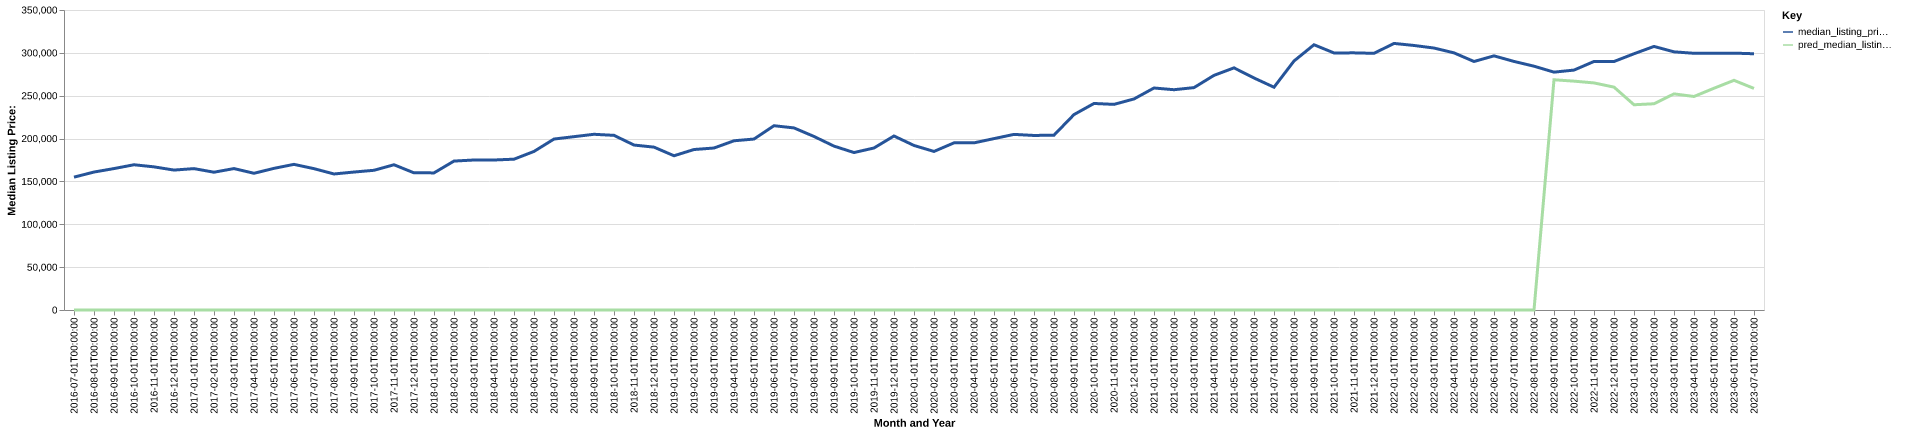

The table this chart was drawn from, first rows:
date, time_idx, median_listing_price, thirty_year_interest_rate_five, month, county_name, active_listing_count, median_days_on_market, pred_median_listing_price, month_year
2016-07-01, 0, 155000, 3.72, 7, st. bernard, la, 126.0, 61.0, 0, Jul-2016
2016-08-01, 1, 160950, 3.73, 8, st. bernard, la, 132.0, 55.0, 0, Aug-2016
2016-09-01, 2, 165000, 3.66, 9, st. bernard, la, 141.0, 52.0, 0, Sep-2016
2016-10-01, 3, 169450, 3.64, 10, st. bernard, la, 154.0, 64.0, 0, Oct-2016
2016-11-01, 4, 167000, 3.66, 11, st. bernard, la, 176.0, 70.0, 0, Nov-2016
2016-12-01, 5, 163250, 3.48, 12, st. bernard, la, 170.0, 82.0, 0, Dec-2016
2017-01-01, 6, 164950, 3.45, 1, st. bernard, la, 160.0, 84.0, 0, Jan-2017
2017-02-01, 7, 160750, 3.5, 2, st. bernard, la, 165.0, 83.0, 0, Feb-2017
2017-03-01, 8, 165000, 3.52, 3, st. bernard, la, 163.0, 71.0, 0, Mar-2017
2017-04-01, 9, 159500, 4.03, 4, st. bernard, la, 156.0, 61.0, 0, Apr-2017
2017-05-01, 10, 165250, 4.32, 5, st. bernard, la, 147.0, 62.0, 0, May-2017
2017-06-01, 11, 169900, 4.2, 6, st. bernard, la, 140.0, 74.0, 0, Jun-2017
2017-07-01, 12, 164900, 4.19, 7, st. bernard, la, 127.0, 72.0, 0, Jul-2017
2017-08-01, 13, 158700, 4.3, 8, st. bernard, la, 126.0, 67.0, 0, Aug-2017
2017-09-01, 14, 160950, 4.1, 9, st. bernard, la, 140.0, 64.0, 0, Sep-2017
2017-10-01, 15, 163000, 4.05, 10, st. bernard, la, 142.0, 62.0, 0, Oct-2017
2017-11-01, 16, 169450, 3.94, 11, st. bernard, la, 138.0, 58.0, 0, Nov-2017
2017-12-01, 17, 160000, 4.03, 12, st. bernard, la, 136.0, 66.0, 0, Dec-2017
2018-01-01, 18, 159975, 3.93, 1, st. bernard, la, 135.0, 77.0, 0, Jan-2018
2018-02-01, 19, 173750, 3.83, 2, st. bernard, la, 145.0, 70.0, 0, Feb-2018
2018-03-01, 20, 175000, 3.94, 3, st. bernard, la, 155.0, 56.0, 0, Mar-2018
2018-04-01, 21, 175000, 3.95, 4, st. bernard, la, 142.0, 52.0, 0, Apr-2018
2018-05-01, 22, 175950, 3.99, 5, st. bernard, la, 124.0, 59.0, 0, May-2018
2018-06-01, 23, 185000, 4.15, 6, st. bernard, la, 129.0, 51.0, 0, Jun-2018
2018-07-01, 24, 199450, 4.4, 7, st. bernard, la, 124.0, 63.0, 0, Jul-2018
2018-08-01, 25, 202225, 4.46, 8, st. bernard, la, 133.0, 66.0, 0, Aug-2018
2018-09-01, 26, 205000, 4.58, 9, st. bernard, la, 143.0, 57.0, 0, Sep-2018
2018-10-01, 27, 203750, 4.66, 10, st. bernard, la, 153.0, 50.0, 0, Oct-2018
2018-11-01, 28, 192450, 4.62, 11, st. bernard, la, 158.0, 54.0, 0, Nov-2018
2018-12-01, 29, 190000, 4.54, 12, st. bernard, la, 155.0, 71.0, 0, Dec-2018
2019-01-01, 30, 179950, 4.6, 1, st. bernard, la, 156.0, 82.0, 0, Jan-2019
2019-02-01, 31, 187225, 4.72, 2, st. bernard, la, 156.0, 89.0, 0, Feb-2019
2019-03-01, 32, 188979, 4.9, 3, st. bernard, la, 136.0, 77.0, 0, Mar-2019
2019-04-01, 33, 197425, 4.94, 4, st. bernard, la, 127.0, 67.0, 0, Apr-2019
2019-05-01, 34, 199450, 4.75, 5, st. bernard, la, 128.0, 56.0, 0, May-2019
2019-06-01, 35, 215000, 4.51, 6, st. bernard, la, 131.0, 62.0, 0, Jun-2019
2019-07-01, 36, 212425, 4.41, 7, st. bernard, la, 135.0, 66.0, 0, Jul-2019
2019-08-01, 37, 202450, 4.41, 8, st. bernard, la, 143.0, 67.0, 0, Aug-2019
2019-09-01, 38, 191200, 4.2, 9, st. bernard, la, 154.0, 59.0, 0, Sep-2019
2019-10-01, 39, 183700, 4.14, 10, st. bernard, la, 163.0, 54.0, 0, Oct-2019
2019-11-01, 40, 189000, 3.84, 11, st. bernard, la, 166.0, 65.0, 0, Nov-2019
2019-12-01, 41, 203000, 3.81, 12, st. bernard, la, 162.0, 74.0, 0, Dec-2019
2020-01-01, 42, 191950, 3.75, 1, st. bernard, la, 159.0, 87.0, 0, Jan-2020
2020-02-01, 43, 185000, 3.73, 2, st. bernard, la, 146.0, 99.0, 0, Feb-2020
2020-03-01, 44, 195000, 3.78, 3, st. bernard, la, 145.0, 55.0, 0, Mar-2020
2020-04-01, 45, 195000, 3.75, 4, st. bernard, la, 139.0, 53.0, 0, Apr-2020
2020-05-01, 46, 199950, 3.74, 5, st. bernard, la, 132.0, 73.0, 0, May-2020
2020-06-01, 47, 204875, 3.72, 6, st. bernard, la, 118.0, 80.0, 0, Jun-2020
2020-07-01, 48, 203625, 3.49, 7, st. bernard, la, 103.0, 85.0, 0, Jul-2020
2020-08-01, 49, 204000, 3.65, 8, st. bernard, la, 94.0, 109.0, 0, Aug-2020
2020-09-01, 50, 228000, 3.33, 9, st. bernard, la, 80.0, 56.0, 0, Sep-2020
2020-10-01, 51, 240950, 3.28, 10, st. bernard, la, 83.0, 51.0, 0, Oct-2020
2020-11-01, 52, 239900, 3.21, 11, st. bernard, la, 98.0, 49.0, 0, Nov-2020
2020-12-01, 53, 246225, 3.07, 12, st. bernard, la, 99.0, 62.0, 0, Dec-2020
2021-01-01, 54, 259000, 2.99, 1, st. bernard, la, 101.0, 71.0, 0, Jan-2021
2021-02-01, 55, 257000, 2.93, 2, st. bernard, la, 98.0, 58.0, 0, Feb-2021
2021-03-01, 56, 259450, 2.88, 3, st. bernard, la, 83.0, 58.0, 0, Mar-2021
2021-04-01, 57, 273750, 2.84, 4, st. bernard, la, 77.0, 58.0, 0, Apr-2021
2021-05-01, 58, 282500, 2.71, 5, st. bernard, la, 80.0, 49.0, 0, May-2021
2021-06-01, 59, 270700, 2.79, 6, st. bernard, la, 83.0, 44.0, 0, Jun-2021
... 25 more rows
